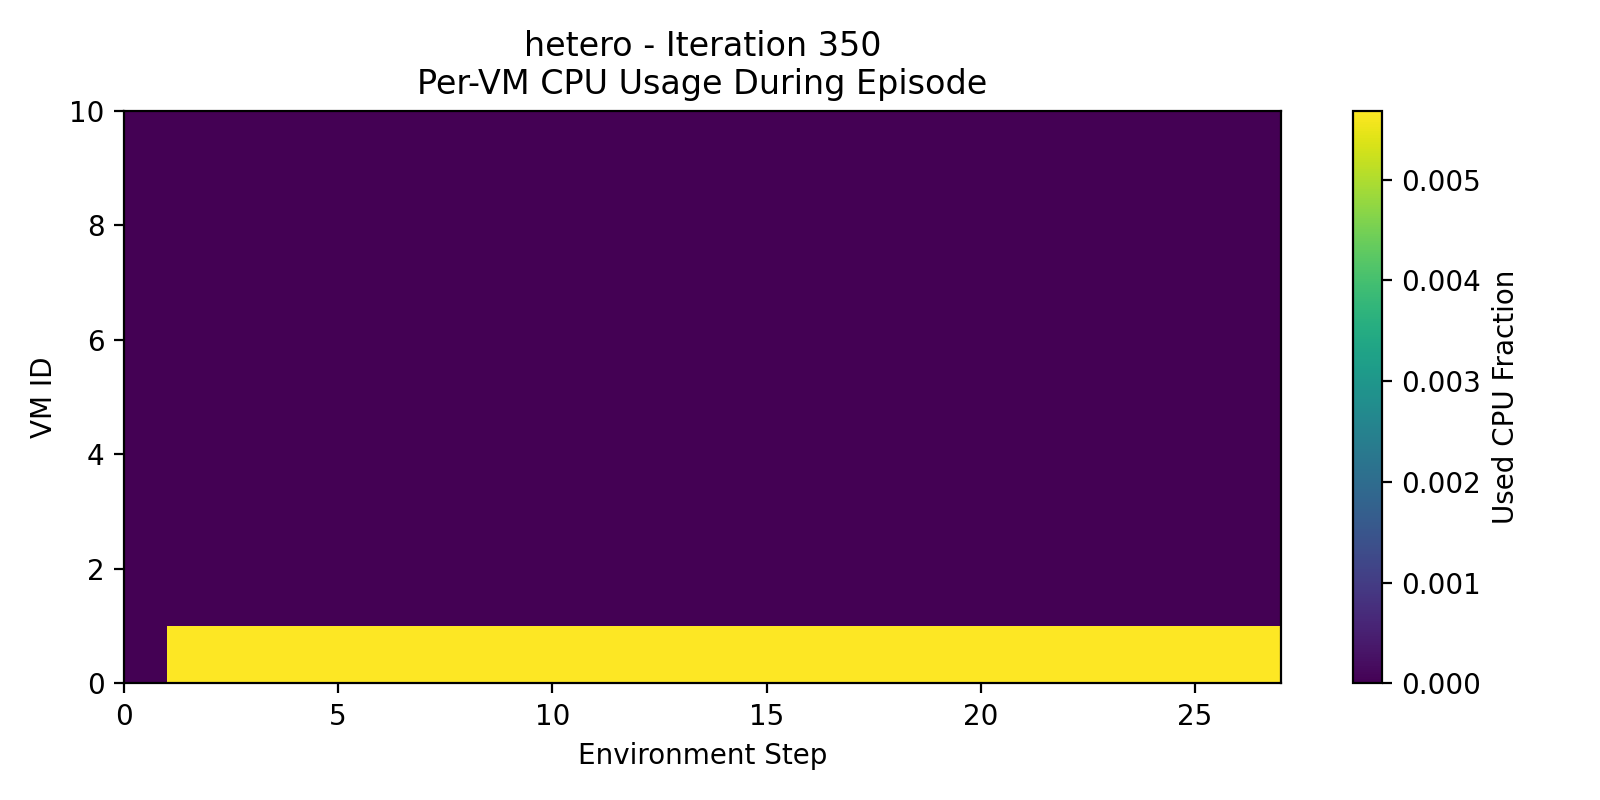

The data file committed next to this chart (first rows):
Step, VM_0_used_cpu_frac, VM_1_used_cpu_frac, VM_2_used_cpu_frac, VM_3_used_cpu_frac, VM_4_used_cpu_frac, VM_5_used_cpu_frac, VM_6_used_cpu_frac, VM_7_used_cpu_frac, VM_8_used_cpu_frac, VM_9_used_cpu_frac
0, 0.0, 0.0, 0.0, 0.0, 0.0, 0.0, 0.0, 0.0, 0.0, 0.0
1, 0.005682, 0.0, 0.0, 0.0, 0.0, 0.0, 0.0, 0.0, 0.0, 0.0
2, 0.005682, 0.0, 0.0, 0.0, 0.0, 0.0, 0.0, 0.0, 0.0, 0.0
3, 0.005682, 0.0, 0.0, 0.0, 0.0, 0.0, 0.0, 0.0, 0.0, 0.0
4, 0.005682, 0.0, 0.0, 0.0, 0.0, 0.0, 0.0, 0.0, 0.0, 0.0
5, 0.005682, 0.0, 0.0, 0.0, 0.0, 0.0, 0.0, 0.0, 0.0, 0.0
6, 0.005682, 0.0, 0.0, 0.0, 0.0, 0.0, 0.0, 0.0, 0.0, 0.0
7, 0.005682, 0.0, 0.0, 0.0, 0.0, 0.0, 0.0, 0.0, 0.0, 0.0
8, 0.005682, 0.0, 0.0, 0.0, 0.0, 0.0, 0.0, 0.0, 0.0, 0.0
9, 0.005682, 0.0, 0.0, 0.0, 0.0, 0.0, 0.0, 0.0, 0.0, 0.0
10, 0.005682, 0.0, 0.0, 0.0, 0.0, 0.0, 0.0, 0.0, 0.0, 0.0
11, 0.005682, 0.0, 0.0, 0.0, 0.0, 0.0, 0.0, 0.0, 0.0, 0.0
12, 0.005682, 0.0, 0.0, 0.0, 0.0, 0.0, 0.0, 0.0, 0.0, 0.0
13, 0.005682, 0.0, 0.0, 0.0, 0.0, 0.0, 0.0, 0.0, 0.0, 0.0
14, 0.005682, 0.0, 0.0, 0.0, 0.0, 0.0, 0.0, 0.0, 0.0, 0.0
15, 0.005682, 0.0, 0.0, 0.0, 0.0, 0.0, 0.0, 0.0, 0.0, 0.0
16, 0.005682, 0.0, 0.0, 0.0, 0.0, 0.0, 0.0, 0.0, 0.0, 0.0
17, 0.005682, 0.0, 0.0, 0.0, 0.0, 0.0, 0.0, 0.0, 0.0, 0.0
18, 0.005682, 0.0, 0.0, 0.0, 0.0, 0.0, 0.0, 0.0, 0.0, 0.0
19, 0.005682, 0.0, 0.0, 0.0, 0.0, 0.0, 0.0, 0.0, 0.0, 0.0
20, 0.005682, 0.0, 0.0, 0.0, 0.0, 0.0, 0.0, 0.0, 0.0, 0.0
21, 0.005682, 0.0, 0.0, 0.0, 0.0, 0.0, 0.0, 0.0, 0.0, 0.0
22, 0.005682, 0.0, 0.0, 0.0, 0.0, 0.0, 0.0, 0.0, 0.0, 0.0
23, 0.005682, 0.0, 0.0, 0.0, 0.0, 0.0, 0.0, 0.0, 0.0, 0.0
24, 0.005682, 0.0, 0.0, 0.0, 0.0, 0.0, 0.0, 0.0, 0.0, 0.0
25, 0.005682, 0.0, 0.0, 0.0, 0.0, 0.0, 0.0, 0.0, 0.0, 0.0
26, 0.005682, 0.0, 0.0, 0.0, 0.0, 0.0, 0.0, 0.0, 0.0, 0.0
